Image classification data set "images" (cstorm125/choco-raisin on GitHub). Class labels (2): chocolate chip, raisin.

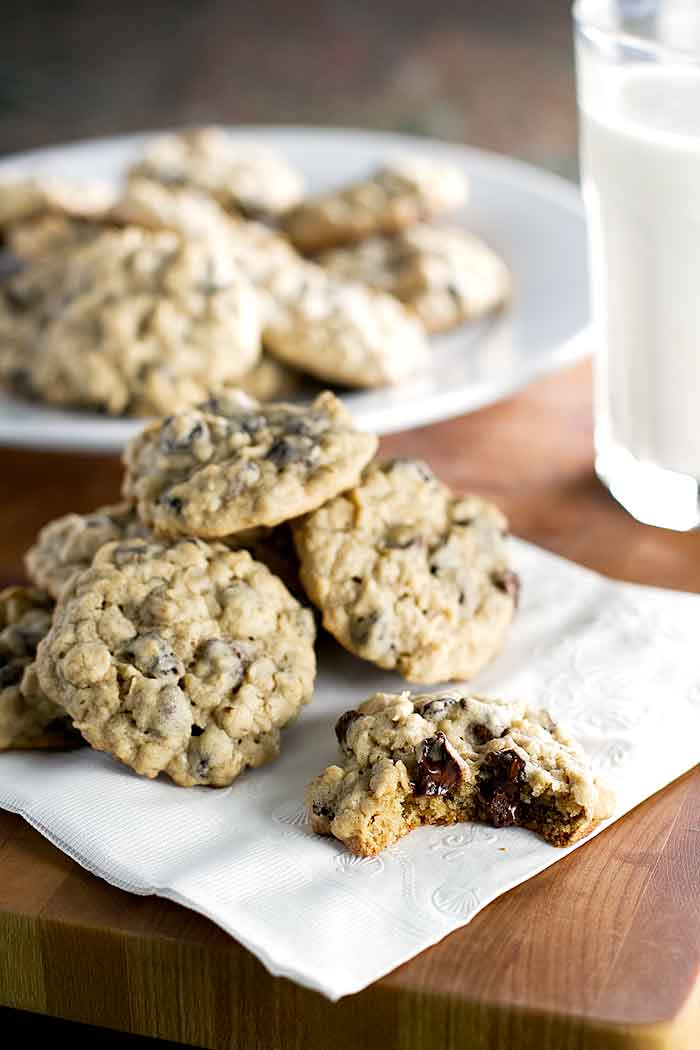
Label: raisin

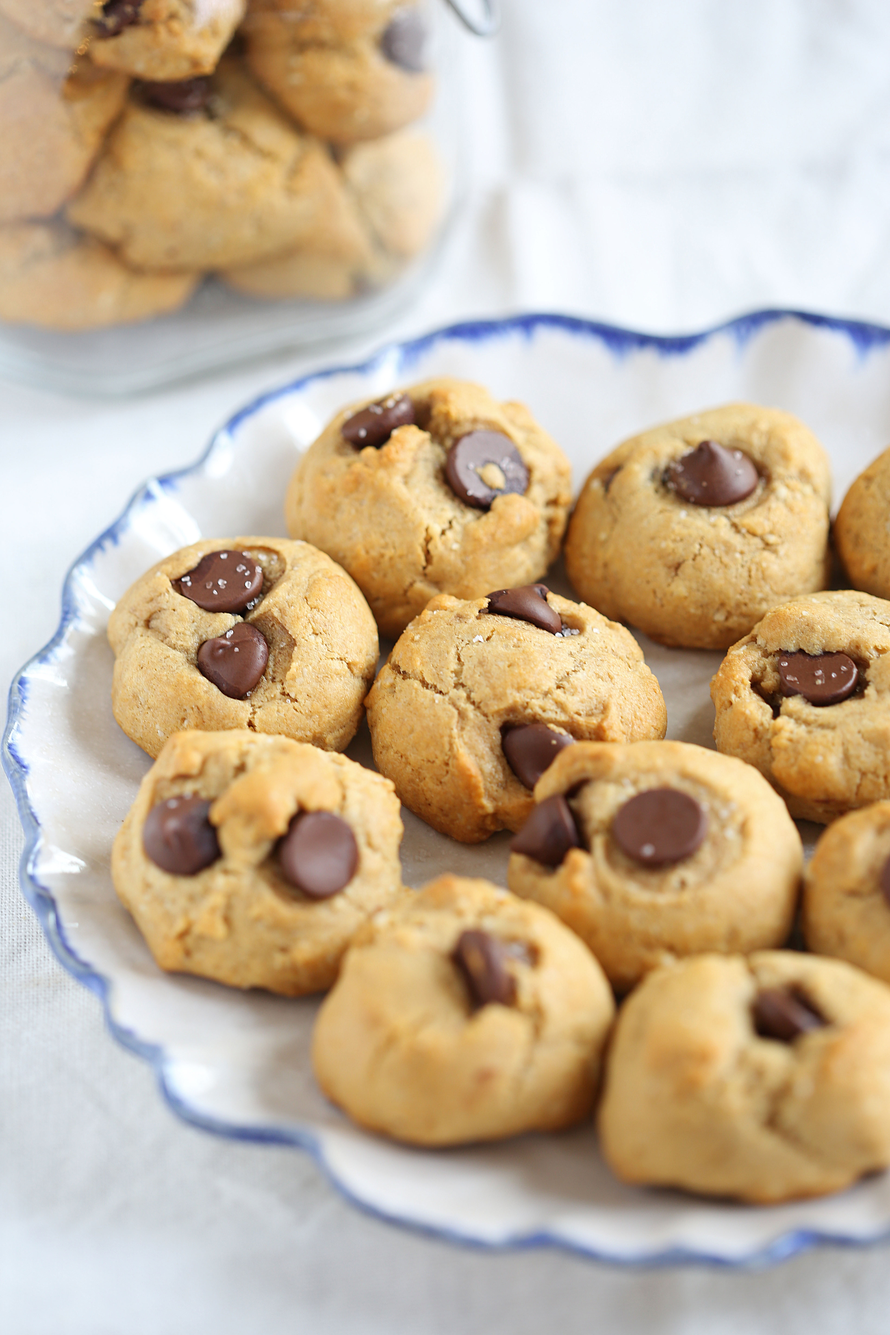
Label: chocolate chip

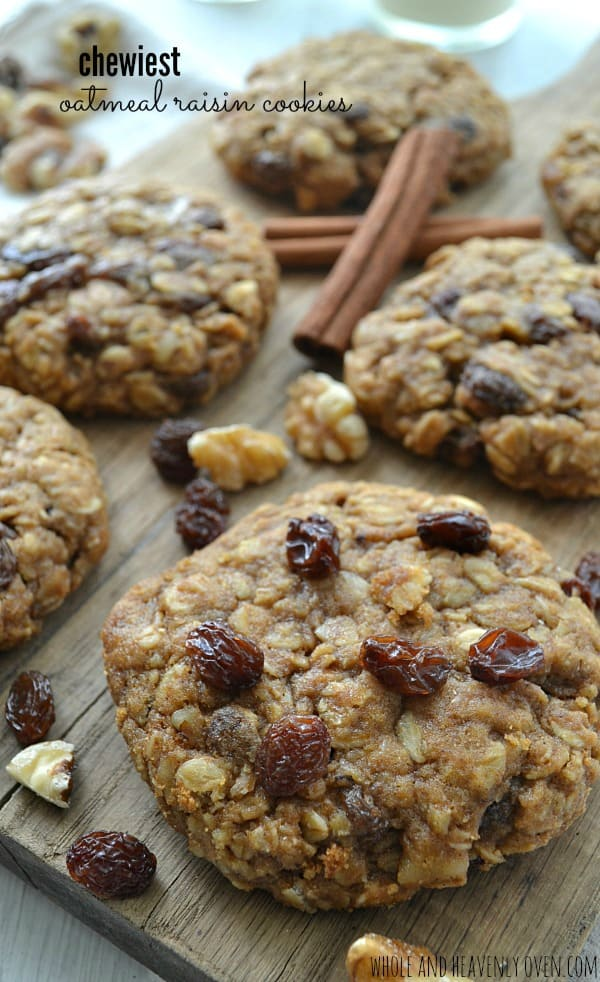
Label: raisin

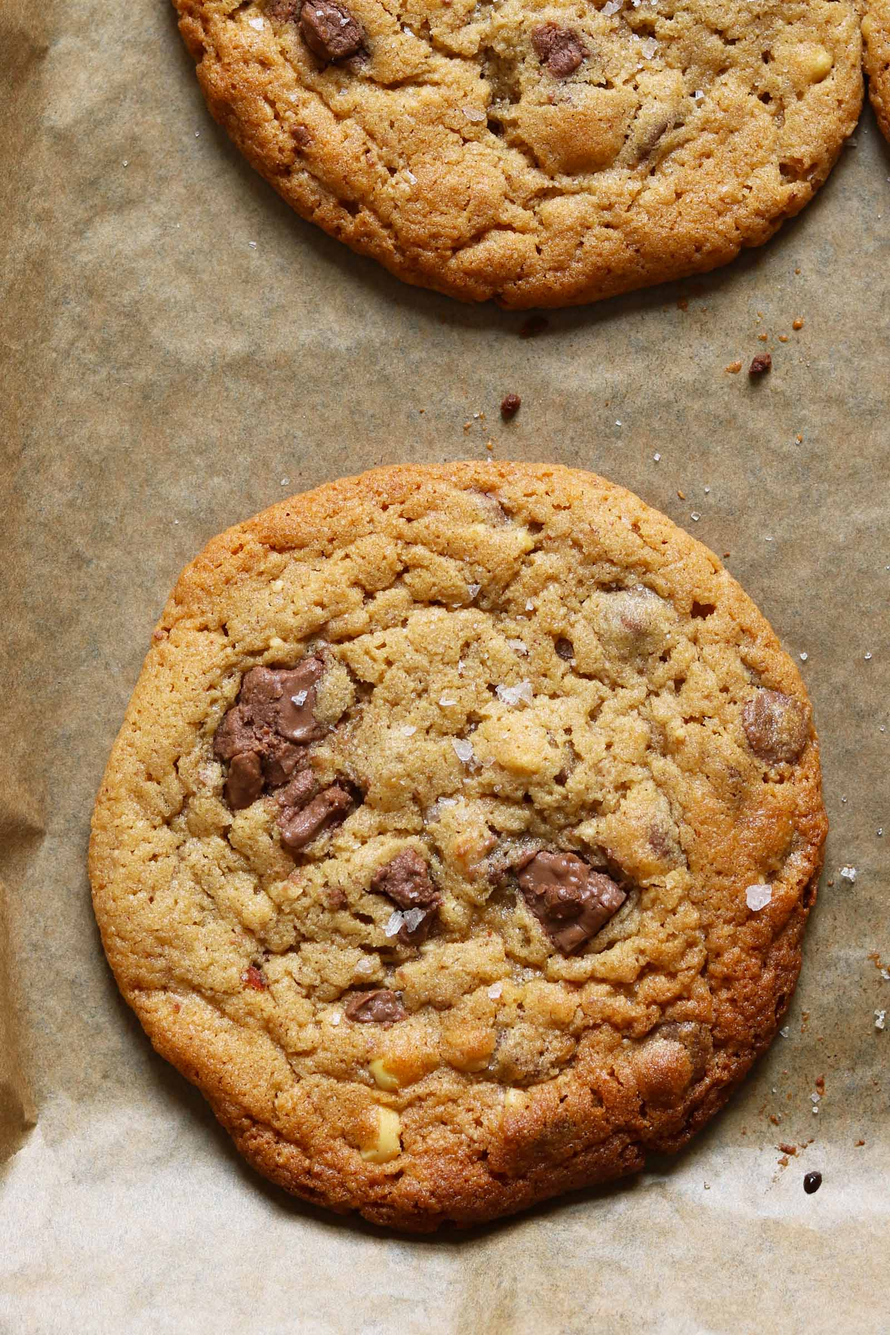
Label: chocolate chip

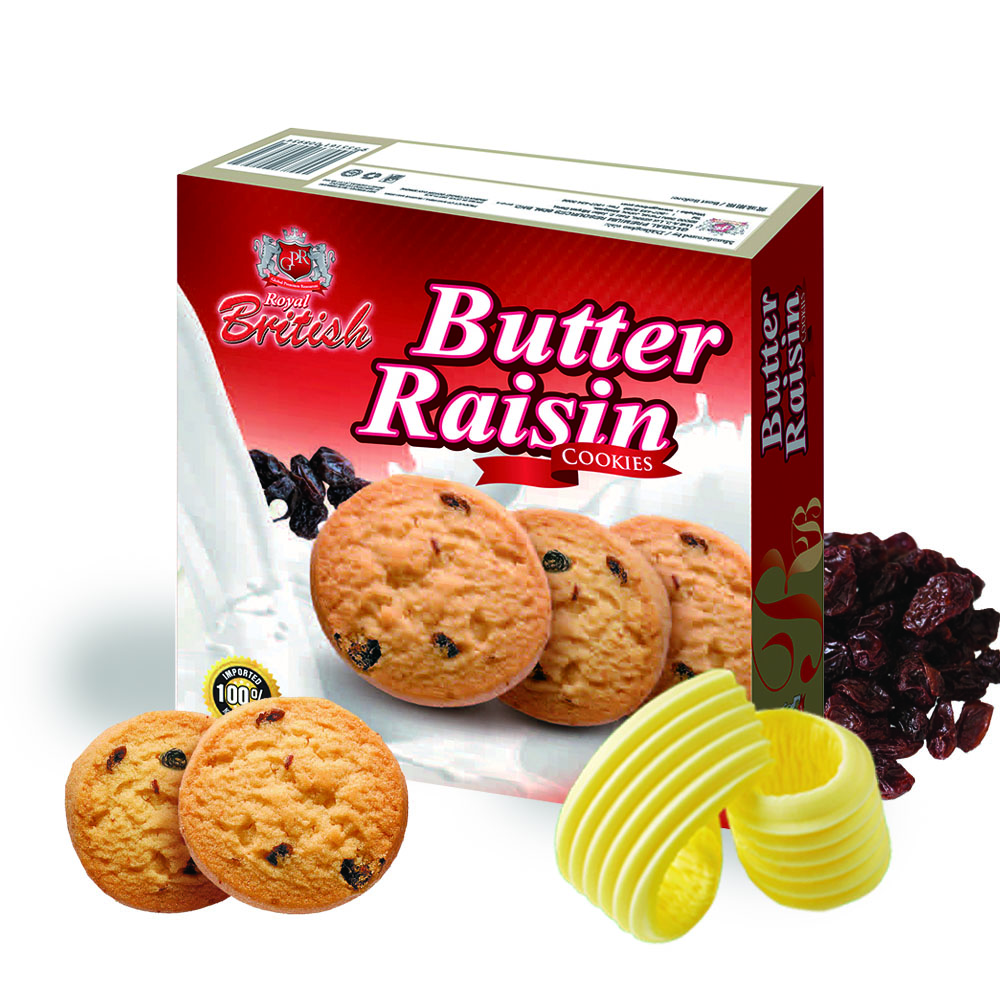
Label: raisin

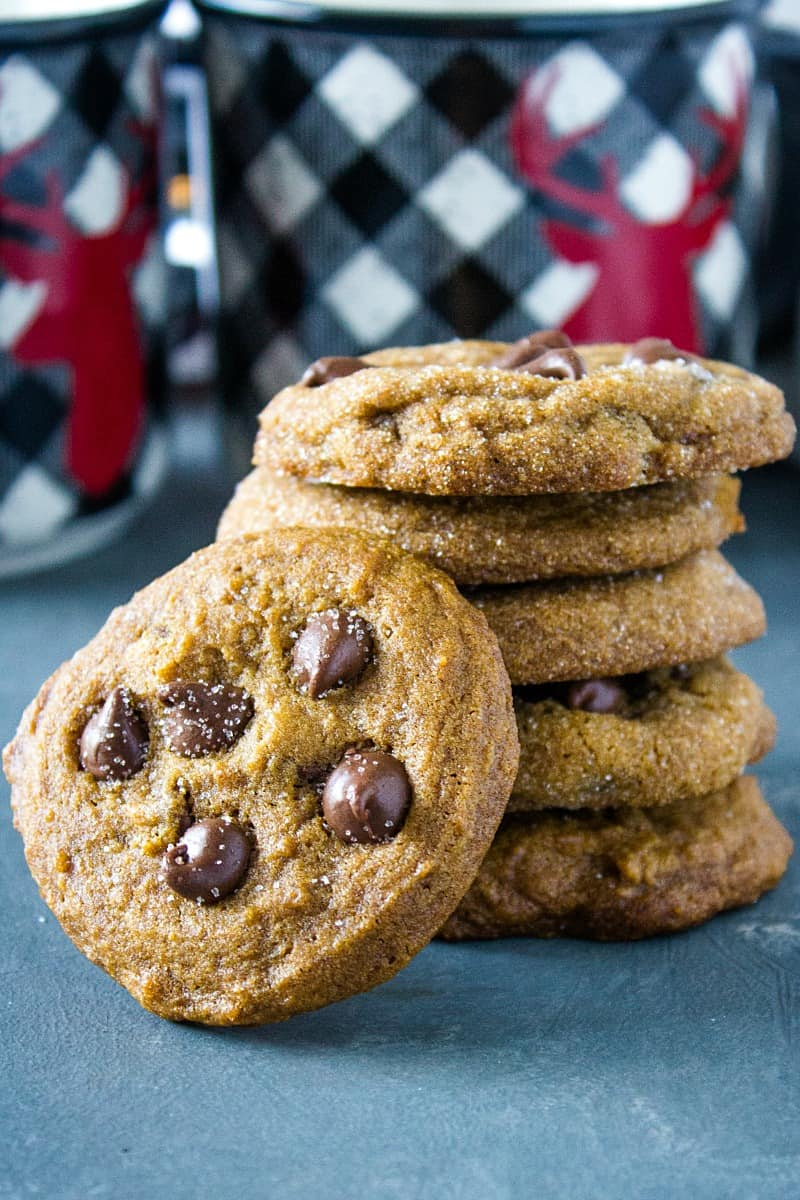
Label: chocolate chip
